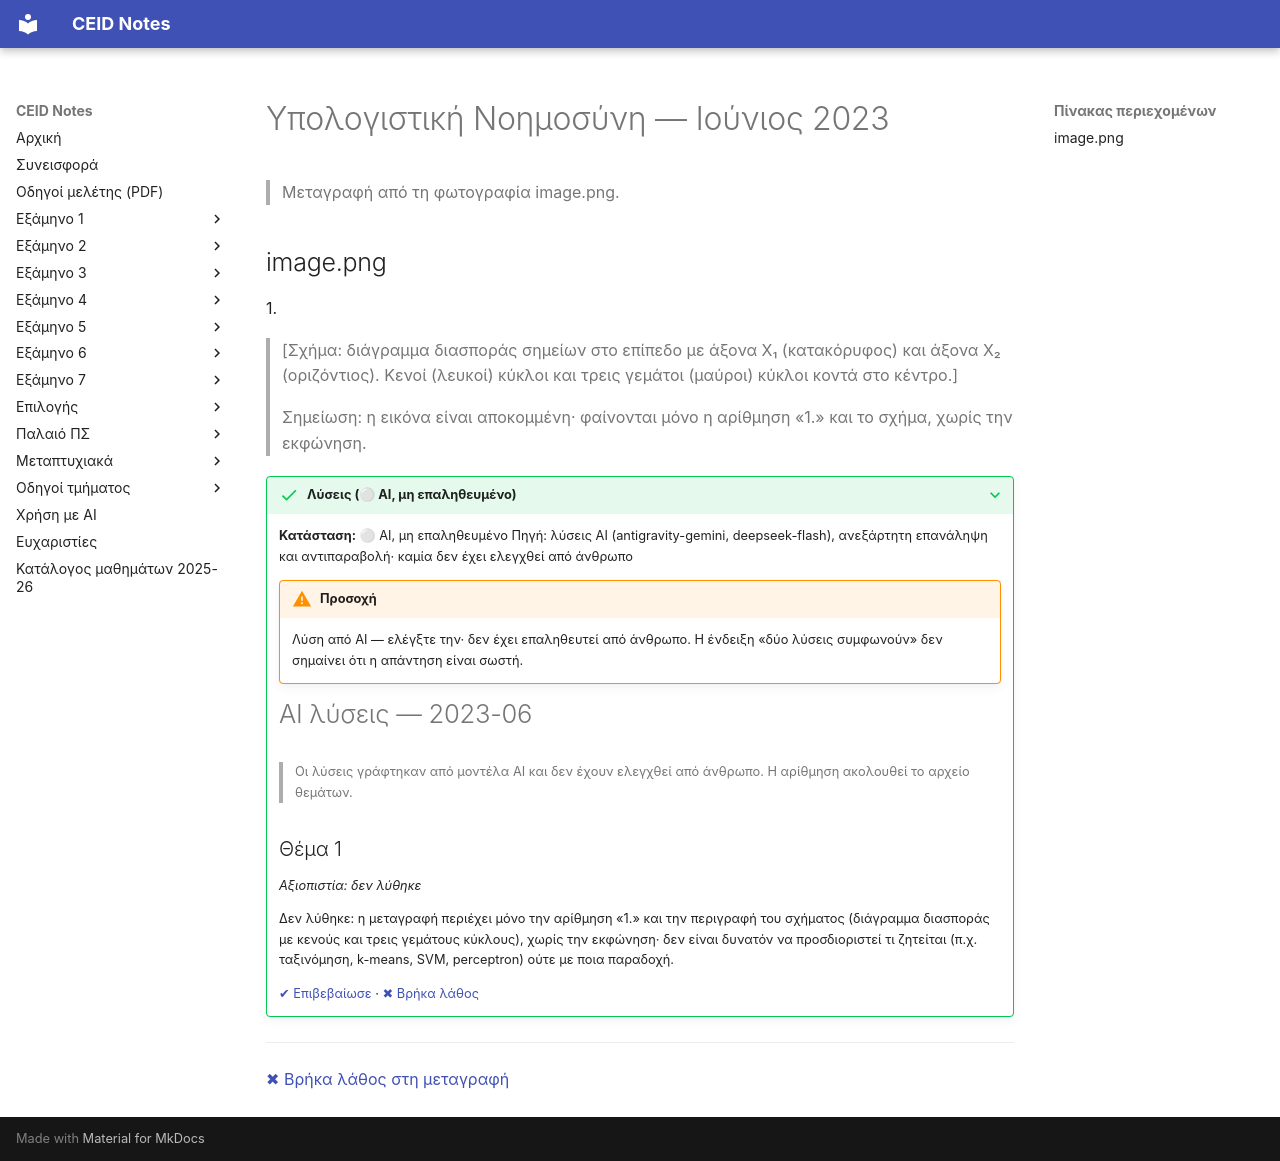

repository: kdngiorgos/ceid-notes · page: Electives (Μαθήματα Επιλογής)/Εαρινά (Spring)/Υπολογιστική Νοημοσύνη - CEID_NE5218/Previous Exams/2023-06.html · generator: mkdocs

---
course: CEID_NE5218
session: 2023-06
label: Ιούνιος 2023
sources:
- image.png
format: unknown
duration_min: null
notes: 'η φωτογραφία είναι αποκομμένη: φαίνονται μόνο η αρίθμηση «1.» και το σχήμα της ερώτησης, χωρίς την εκφώνηση· η σύνοδος 2023-06 προκύπτει από την υπόδειξη του μεταγραφέα'
transcription: partial
solutions: ai-unverified
---
# Υπολογιστική Νοημοσύνη — Ιούνιος 2023

> Μεταγραφή από τη φωτογραφία image.png.

## image.png

1.

> [Σχήμα: διάγραμμα διασποράς σημείων στο επίπεδο με άξονα X₁ (κατακόρυφος) και άξονα X₂ (οριζόντιος). Κενοί (λευκοί) κύκλοι και τρεις γεμάτοι (μαύροι) κύκλοι κοντά στο κέντρο.]

> Σημείωση: η εικόνα είναι αποκομμένη· φαίνονται μόνο η αρίθμηση «1.» και το σχήμα, χωρίς την εκφώνηση.

??? success "Λύσεις (⚪ AI, μη επαληθευμένο)"
    **Κατάσταση:** ⚪ AI, μη επαληθευμένο
    Πηγή: λύσεις AI (antigravity-gemini, deepseek-flash), ανεξάρτητη επανάληψη και αντιπαραβολή· καμία δεν έχει ελεγχθεί από άνθρωπο

    !!! warning "Προσοχή"
        Λύση από AI — ελέγξτε την· δεν έχει επαληθευτεί από άνθρωπο. Η ένδειξη «δύο λύσεις συμφωνούν» δεν σημαίνει ότι η απάντηση είναι σωστή.

    # AI λύσεις — 2023-06

    > Οι λύσεις γράφτηκαν από μοντέλα AI και δεν έχουν ελεγχθεί από άνθρωπο. Η αρίθμηση ακολουθεί το αρχείο θεμάτων.

    ## Θέμα 1

    *Αξιοπιστία: δεν λύθηκε*

    Δεν λύθηκε: η μεταγραφή περιέχει μόνο την αρίθμηση «1.» και την περιγραφή του σχήματος (διάγραμμα διασποράς με κενούς και τρεις γεμάτους κύκλους), χωρίς την εκφώνηση· δεν είναι δυνατόν να προσδιοριστεί τι ζητείται (π.χ. ταξινόμηση, k-means, SVM, perceptron) ούτε με ποια παραδοχή.

    [✔ Επιβεβαίωσε](https://github.com/kdngiorgos/ceid-notes/issues/new?template=verify-solution.yml&title=%CE%95%CF%80%CE%B9%CE%B2%CE%B5%CE%B2%CE%B1%CE%AF%CF%89%CF%83%CE%B7%20%CE%BB%CF%8D%CF%83%CE%B7%CF%82%3A%20CEID_NE5218%202023-06&course=CEID_NE5218&session=2023-06) · [✖ Βρήκα λάθος](https://github.com/kdngiorgos/ceid-notes/issues/new?template=fix-mistake.yml&title=%CE%9B%CE%AC%CE%B8%CE%BF%CF%82%20%CF%83%CF%84%CE%B9%CF%82%20%CE%BB%CF%8D%CF%83%CE%B5%CE%B9%CF%82%3A%20CEID_NE5218%202023-06&course=CEID_NE5218&session=2023-06)

---
[✖ Βρήκα λάθος στη μεταγραφή](https://github.com/kdngiorgos/ceid-notes/issues/new?template=fix-mistake.yml&title=%CE%9B%CE%AC%CE%B8%CE%BF%CF%82%20%CF%83%CF%84%CE%B7%20%CE%BC%CE%B5%CF%84%CE%B1%CE%B3%CF%81%CE%B1%CF%86%CE%AE%3A%20CEID_NE5218%202023-06&course=CEID_NE5218&session=2023-06)
